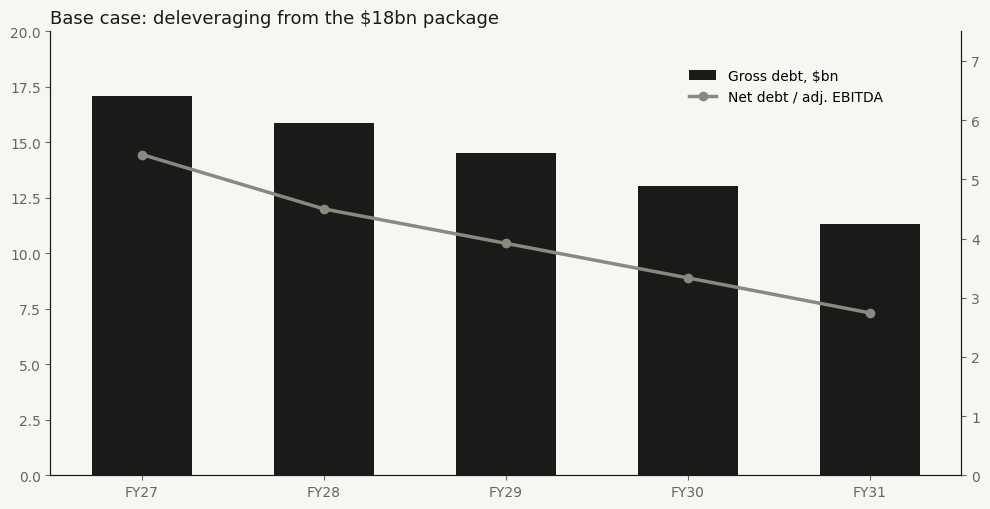

This chart was generated by the following Python code: (Note: this script raises an exception after producing the figure.)
!pip install -q xlsxwriter

import os, warnings, datetime as dt
import numpy as np
import pandas as pd
import matplotlib.pyplot as plt

warnings.filterwarnings("ignore")
pd.set_option("display.float_format", lambda x: f"{x:,.1f}")

AUTHOR = "Alessandro Radice"
OUTPUT_DIR = "ea_output"
os.makedirs(OUTPUT_DIR, exist_ok=True)
SCENARIOS = ["Downside", "Base", "Upside"]
ACTIVE = 2                     # scenario shown in Excel: 1 = Downside, 2 = Base, 3 = Upside
YEARS = [2027, 2028, 2029, 2030, 2031]   # five full fiscal years (ending March); the close was August 2026

FIN = pd.DataFrame({
    "FY2025": dict(net_revenue=7463, net_bookings=7355, op_income=1520, da=356, sbc=642, capex=221, ocf=2079),
    "FY2026": dict(net_revenue=7531, net_bookings=8026, op_income=1162, da=323, sbc=656, capex=230, ocf=2553),
})
FIN.loc["adj_ebitda"] = FIN.loc["op_income"] + (FIN.loc["net_bookings"] - FIN.loc["net_revenue"]) + FIN.loc["da"] + FIN.loc["sbc"]
FIN.loc["margin_on_bookings"] = FIN.loc["adj_ebitda"] / FIN.loc["net_bookings"]

DEAL = dict(
    price=210.0, premium=0.25, shares=250.751484,        # shares in millions (10-K cover, 6 May 2026)
    cash=2980.0, old_notes=1485.0, min_cash=1000.0,       # 31 March 2026
    fin_fee_pct=0.015, oid_pct=0.015, advisory_pct=0.005, # fees: % of debt, OID on term loan B, % of equity value
    marketing_ebitda=3400.0,                               # EBITDA marketed to lenders (incl. ~$400m savings, ~$300m addbacks)
)
DEAL["unaffected"] = DEAL["price"] / (1 + DEAL["premium"])

EURUSD = 2000.0 / 1725.0   # implied by the $2.0bn equivalent of the €1,725m term loan
RATES = dict(sofr=0.0375, euribor=0.0225)   # assumptions
# name, amount $m, floating?, spread or coupon, base ("sofr"/"euribor"/None), annual amortisation % of original, prepayable
DEBT = pd.DataFrame([
    ("Term Loan A",                      3250.0,           True,  0.0175, "sofr",    0.05, True),
    ("Term Loan B (USD)",                6125.0,           True,  0.0350, "sofr",    0.01, True),
    ("Term Loan B (EUR €1,725m)",        1725.0 * EURUSD,  True,  0.0350, "euribor", 0.01, True),
    ("Senior secured notes 2033 (USD)",  2875.0,           False, 0.0725, None,      0.00, False),
    ("Senior secured notes 2033 (EUR €1,080m)", 1080.0 * EURUSD, False, 0.0625, None, 0.00, False),
    ("Senior unsecured notes 2034",      2500.0,           False, 0.0875, None,      0.00, False),
], columns=["tranche", "amount", "floating", "rate", "base", "amort", "prepay"])

OPS = pd.DataFrame({   # by scenario
    "growth":        [0.02, 0.05, 0.08],     # net bookings growth per year
    "savings":       [200.0, 400.0, 700.0],  # run-rate cost savings, 50% in FY2027, full from FY2028
    "exit_multiple": [14.0, 16.0, 19.0],     # EV / adj. EBITDA at exit
}, index=SCENARIOS)
OPS_COMMON = dict(da_pct=FIN.loc["da", "FY2026"] / FIN.loc["net_bookings", "FY2026"],
                  capex_pct=FIN.loc["capex", "FY2026"] / FIN.loc["net_bookings", "FY2026"],
                  sbc_pct=FIN.loc["sbc", "FY2026"] / FIN.loc["net_bookings", "FY2026"],
                  cash_comp_share=0.50,      # share of former stock-based pay now paid in cash
                  tax=0.21, sweep=1.00, target_irr=0.20)
print(FIN.round(3))

def sources_uses(price=DEAL["price"]):
    d = DEAL
    debt = DEBT.amount.sum()
    tlb = DEBT.loc[DEBT.tranche.str.startswith("Term Loan B"), "amount"].sum()
    eq_val = d["shares"] * price
    uses = {"Purchase of equity": eq_val, "Refinance existing senior notes": d["old_notes"],
            "Financing fees": debt * d["fin_fee_pct"], "OID on term loan B": tlb * d["oid_pct"],
            "Advisory and other costs": eq_val * d["advisory_pct"]}
    total = sum(uses.values())
    src = {"New debt": debt, "EA balance-sheet cash": d["cash"] - d["min_cash"]}
    src["Sponsor equity"] = total - sum(src.values())
    return uses, src, total

USES, SOURCES, TOTAL = sources_uses()
print(pd.Series(USES).round(1), "\n", pd.Series(SOURCES).round(1), "\nTotal:", round(TOTAL, 1))
EV_ENTRY = DEAL["shares"] * DEAL["price"] + DEAL["old_notes"] - DEAL["cash"]
print(f"Entry EV (equity + debt − cash): ${EV_ENTRY:,.0f}m = {EV_ENTRY / FIN.loc['adj_ebitda', 'FY2026']:.1f}x FY2026 adj. EBITDA")

def rate_of(row):
    if not row.floating: return row.rate
    return RATES[row.base] + row.rate

def run(scn):
    o = OPS.loc[scn]; c = OPS_COMMON
    bal = DEBT.amount.values.copy(); orig = bal.copy()
    rates = np.array([rate_of(r) for r in DEBT.itertuples()])
    cash = DEAL["min_cash"]; book = FIN.loc["net_bookings", "FY2026"]
    m0 = FIN.loc["margin_on_bookings", "FY2026"]
    rows = []
    for i, y in enumerate(YEARS):
        book = book * (1 + o.growth)
        sav = o.savings * (0.5 if i == 0 else 1.0)
        ebitda = book * m0 + sav
        cash_comp = book * c["sbc_pct"] * c["cash_comp_share"]
        da = book * c["da_pct"]; capex = book * c["capex_pct"]
        interest = float((bal * rates).sum())
        ebt = ebitda - cash_comp - da - interest
        tax = max(ebt, 0) * c["tax"]
        fcf = ebitda - cash_comp - capex - tax - interest
        mand = np.minimum(orig * DEBT.amort.values, bal)
        bal = bal - mand
        avail = max(cash + fcf - mand.sum() - DEAL["min_cash"], 0) * c["sweep"]
        sweep = np.zeros_like(bal)
        for j in np.where(DEBT.prepay.values)[0]:
            s = min(avail, bal[j]); sweep[j] = s; avail -= s
        bal = bal - sweep
        cash = cash + fcf - mand.sum() - sweep.sum()
        rows.append(dict(year=y, bookings=book, savings=sav, ebitda=ebitda, cash_comp=cash_comp, da=da, capex=capex,
                         interest=interest, tax=tax, fcf=fcf, mandatory=mand.sum(), sweep=sweep.sum(),
                         debt=bal.sum(), cash=cash, net_debt=bal.sum() - cash,
                         leverage=(bal.sum() - cash) / ebitda, coverage=ebitda / interest))
    p = pd.DataFrame(rows).set_index("year")
    exit_ev = p.ebitda.iloc[-1] * o.exit_multiple
    exit_eq = exit_ev - p.net_debt.iloc[-1]
    eq_in = SOURCES["Sponsor equity"]
    n = len(YEARS)
    moic = exit_eq / eq_in; irr = moic ** (1 / n) - 1
    # ability to pay: equity that earns the target IRR, back to a price per share
    eq_max = exit_eq / (1 + c["target_irr"]) ** n
    fixed = DEAL["old_notes"] + DEBT.amount.sum() * DEAL["fin_fee_pct"] + \
            DEBT.loc[DEBT.tranche.str.startswith("Term Loan B"), "amount"].sum() * DEAL["oid_pct"] - \
            DEBT.amount.sum() - (DEAL["cash"] - DEAL["min_cash"])
    price_max = (eq_max - fixed) / (DEAL["shares"] * (1 + DEAL["advisory_pct"]))
    # exit multiple needed for the target IRR at $210
    mult_needed = (eq_in * (1 + c["target_irr"]) ** n + p.net_debt.iloc[-1]) / p.ebitda.iloc[-1]
    return p, dict(exit_ebitda=p.ebitda.iloc[-1], exit_ev=exit_ev, exit_net_debt=p.net_debt.iloc[-1], exit_equity=exit_eq,
                   equity_in=eq_in, moic=moic, irr=irr, price_max=price_max, mult_needed=mult_needed,
                   debt_repaid=DEBT.amount.sum() - p.debt.iloc[-1])

RES = {s: run(s) for s in SCENARIOS}
SUM = pd.DataFrame({s: RES[s][1] for s in SCENARIOS})
print(SUM.round(3))
print(RES["Base"][0].round(1).T)

SENS_PRICE = [150, 168, 180, 195, 210, 225]
SENS_MULT = [12, 14, 16, 18, 20, 22]
pB = RES["Base"][0]
def irr_at(price, mult):
    _, src, _ = sources_uses(price)
    exit_eq = pB.ebitda.iloc[-1] * mult - pB.net_debt.iloc[-1]
    return (exit_eq / src["Sponsor equity"]) ** (1 / len(YEARS)) - 1
SENS = pd.DataFrame([[irr_at(p, m) for m in SENS_MULT] for p in SENS_PRICE],
                    index=[f"${p}" for p in SENS_PRICE], columns=[f"{m}x" for m in SENS_MULT])
print((SENS * 100).round(1))

BG, INK, MUT = "#F7F6F2", "#1A1A18", "#66655E"
plt.rcParams.update({"font.family": "DejaVu Sans", "axes.edgecolor": INK, "xtick.color": MUT, "ytick.color": MUT,
                     "figure.facecolor": BG, "axes.facecolor": BG})
META = {"Author": AUTHOR, "Software": AUTHOR}
fig, ax = plt.subplots(figsize=(10, 5.2))
yrs = [f"FY{str(y)[2:]}" for y in YEARS]
ax.bar(yrs, pB.debt / 1000, color="#1A1A18", width=0.55, label="Gross debt, $bn")
ax2 = ax.twinx()
ax2.plot(yrs, pB.leverage, color="#8A8980", lw=2.5, marker="o", label="Net debt / adj. EBITDA")
for i, v in enumerate(pB.leverage): ax2.text(i, v + 0.15, f"{v:.1f}x", ha="center", fontsize=10, color=INK)
ax.set_ylim(0, 20); ax2.set_ylim(0, 7.5)
ax.spines[["top"]].set_visible(False); ax2.spines[["top"]].set_visible(False)
ax.set_title("Base case: deleveraging from the $18bn package", loc="left", fontsize=13, color=INK)
fig.legend(frameon=False, loc="upper right", bbox_to_anchor=(0.9, 0.88))
plt.tight_layout(); plt.savefig(f"{OUTPUT_DIR}/deleveraging.png", dpi=160, metadata={**META, "Title": "EA deleveraging"}); plt.show()

import xlsxwriter
from xlsxwriter.utility import xl_col_to_name

XLSX = f"{OUTPUT_DIR}/EA_LBO_Model.xlsx"
wb = xlsxwriter.Workbook(XLSX)
wb.set_properties({"title": "EA Take-Private: LBO Analysis", "author": AUTHOR, "company": AUTHOR,
                   "subject": "Leveraged buyout of Electronic Arts: sources and uses, debt schedule, returns, ability to pay",
                   "keywords": "LBO, private equity, leveraged finance, Electronic Arts", "created": dt.datetime.now(),
                   "comments": "Educational project. Figures from public filings and press coverage; assumptions marked."})
F = dict(font_name="Arial", font_size=10); fmt = lambda **k: wb.add_format({**F, **k})
NUM = '#,##0;(#,##0);"–"'
f_title = fmt(bold=True, font_size=14); f_sub = fmt(italic=True, font_color="#66655E")
f_hdr = fmt(bold=True, font_color="white", bg_color="#1A1A18", align="center"); f_hdrl = fmt(bold=True, font_color="white", bg_color="#1A1A18")
f_b = fmt(bold=True); f_note = fmt(italic=True, font_color="#66655E", text_wrap=True, valign="top")
f_in = fmt(font_color="#0000FF", num_format=NUM); f_in1 = fmt(font_color="#0000FF", num_format="#,##0.0")
f_inp = fmt(font_color="#0000FF", num_format="0.00%"); f_inx = fmt(font_color="#0000FF", num_format='0.0"x"')
f_ind = fmt(font_color="#0000FF", num_format='$#,##0.00'); f_inb = fmt(font_color="#0000FF", align="center")
f_n = fmt(num_format=NUM); f_p = fmt(num_format="0.0%"); f_x = fmt(num_format='0.0"x"'); f_d = fmt(num_format='$#,##0.00')
f_tot = fmt(num_format=NUM, bold=True, top=1); f_totx = fmt(num_format='0.00"x"', bold=True, top=1, bg_color="#ECEBE5")
f_totp = fmt(num_format="0.0%", bold=True, bg_color="#ECEBE5"); f_totd = fmt(num_format='$#,##0.00', bold=True, bg_color="#ECEBE5")
f_lk = fmt(font_color="#008000", num_format=NUM); f_lkp = fmt(font_color="#008000", num_format="0.0%")
f_lkx = fmt(font_color="#008000", num_format='0.0"x"')
f_sel = fmt(font_color="#0000FF", bold=True, bg_color="#FFF2CC", border=1, align="center")
f_chk = fmt(num_format='0.000;-0.000;"OK"', bold=True, font_color="#008000")
f_heat = fmt(num_format="0.0%", align="center", border=1, border_color="#DAD9D2")

def sheet(name, title, sub="$ millions unless stated · FY = fiscal year ending 31 March"):
    ws = wb.add_worksheet(name); ws.hide_gridlines(2); ws.set_column("A:A", 2); ws.set_column("B:B", 46)
    ws.write("B2", title, f_title); ws.write("B3", sub, f_sub); return ws

# Cover
wc = sheet("Cover", "EA Take-Private: LBO Analysis", f"Prepared by {AUTHOR} · Educational project, not investment advice")
wc.set_column("C:C", 96)
for i, (a, b) in enumerate([
    ("Question", "Could a financial sponsor pay $210 per share for EA, and what return does the price imply?"),
    ("Inputs", "Financials, deal terms, the six debt tranches, base rates, scenario drivers and the scenario switch (C5)"),
    ("Sources & Uses", "Equity purchase, refinancing and fees vs new debt, balance-sheet cash and sponsor equity"),
    ("Operating Model", "Net bookings, adjusted EBITDA with cost savings, cash compensation, capex, taxes, free cash flow"),
    ("Debt Schedule", "Tranche by tranche: interest, mandatory amortisation, cash sweep, leverage and coverage"),
    ("Returns", "Exit value, sponsor IRR and MoM, maximum price at the target IRR, exit multiple needed at $210"),
    ("Sensitivity", "IRR by entry price and exit multiple, for the active scenario"),
    ("Colour code", "Blue = hard-coded input · Black = formula · Green = link to another sheet"),
]):
    wc.write(5 + i, 1, a, f_b); wc.write(5 + i, 2, b)

# Inputs
wi = sheet("Inputs", "Inputs"); wi.set_column("C:H", 13); wi.set_column("I:I", 60)
wi.write("B5", "Active scenario (1 = Downside, 2 = Base, 3 = Upside)", f_b); wi.write("C5", ACTIVE, f_sel)
wi.write_formula("D5", '=CHOOSE($C$5,"Downside","Base","Upside")', f_b)
SEL = "Inputs!$C$5"
R = {}
def inp(r, lab, v, f_, note="", key=None, col=2):
    wi.write(r, 1, lab); wi.write(r, col, v, f_)
    if note: wi.write(r, 8, note, f_note)
    if key: R[key] = f"Inputs!${xl_col_to_name(col)}${r + 1}"
r = 7
wi.write(r, 1, "Historical financials", f_hdrl); wi.write(r, 2, "FY2025", f_hdr); wi.write(r, 3, "FY2026", f_hdr); r += 1
HR = {}
for key, lab in [("net_revenue", "Net revenue"), ("net_bookings", "Net bookings"), ("op_income", "Operating income (GAAP)"),
                 ("da", "Depreciation & amortisation"), ("sbc", "Stock-based compensation"), ("capex", "Capital expenditure")]:
    wi.write(r, 1, lab); wi.write(r, 2, float(FIN.loc[key, "FY2025"]), f_in); wi.write(r, 3, float(FIN.loc[key, "FY2026"]), f_in)
    HR[key] = r + 1; r += 1
wi.write(r, 1, "Adj. EBITDA (bookings basis)", f_b)
for cc in "CD":
    wi.write_formula(r, "CD".index(cc) + 2, f"={cc}{HR['op_income']}+({cc}{HR['net_bookings']}-{cc}{HR['net_revenue']})+{cc}{HR['da']}+{cc}{HR['sbc']}", f_tot)
wi.write(r, 8, "Operating income + change in deferred net revenue + D&A + SBC", f_note)
HR["adj_ebitda"] = r + 1; r += 1
wi.write(r, 1, "Adj. EBITDA margin on bookings")
for cc in "CD": wi.write_formula(r, "CD".index(cc) + 2, f"={cc}{HR['adj_ebitda']}/{cc}{HR['net_bookings']}", f_p)
HR["margin"] = r + 1; r += 2
A = lambda k, c="D": f"Inputs!${c}${HR[k]}"
wi.write(r, 1, "Deal terms and balance sheet", f_hdrl); r += 1
for key, lab, v, f_, note in [
    ("price", "Offer price per share ($)", DEAL["price"], f_ind, "All-cash merger consideration"),
    ("premium", "Premium to unaffected price", DEAL["premium"], f_inp, "Reported 25%"),
    ("shares", "Shares outstanding (m)", DEAL["shares"], f_in1, "10-K cover, 6 May 2026"),
    ("cash", "Cash and short-term investments, 31 Mar 2026", DEAL["cash"], f_in, "FY2026 earnings release"),
    ("old_notes", "Existing senior notes, refinanced", DEAL["old_notes"], f_in, "Tendered or defeased at closing"),
    ("min_cash", "Minimum cash kept in the business", DEAL["min_cash"], f_in, "Assumption"),
    ("fin_fee_pct", "Financing fees, % of new debt", DEAL["fin_fee_pct"], f_inp, "Assumption"),
    ("oid_pct", "OID on term loan B", DEAL["oid_pct"], f_inp, "Issued at 98.5"),
    ("advisory_pct", "Advisory and other costs, % of equity value", DEAL["advisory_pct"], f_inp, "Assumption"),
    ("marketing_ebitda", "EBITDA marketed to lenders", DEAL["marketing_ebitda"], f_in, "Incl. ~$400m savings and ~$300m addbacks"),
    ("sofr", "SOFR", RATES["sofr"], f_inp, "Assumption"), ("euribor", "Euribor", RATES["euribor"], f_inp, "Assumption"),
]:
    inp(r, lab, v, f_, note, key); r += 1
wi.write(r, 1, "Unaffected price ($)"); wi.write_formula(r, 2, f"={R['price']}/(1+{R['premium']})", f_d); R["unaffected"] = f"Inputs!$C${r + 1}"; r += 2
wi.write(r, 1, "Debt package at closing (4 Aug 2026)", f_hdrl)
for j, h in enumerate(["Amount", "Floating?", "Spread/coupon", "All-in rate", "Amort. %/yr", "Prepayable?"]): wi.write(r, 2 + j, h, f_hdr)
r += 1; DR0 = r + 1
for t in DEBT.itertuples():
    wi.write(r, 1, t.tranche); wi.write(r, 2, t.amount, f_in); wi.write(r, 3, "Yes" if t.floating else "No", f_inb)
    wi.write(r, 4, t.rate, f_inp)
    base = R["sofr"] if t.base == "sofr" else R["euribor"] if t.base == "euribor" else "0"
    wi.write_formula(r, 5, f'=IF(D{r + 1}="Yes",{base},0)+E{r + 1}', f_p)
    wi.write(r, 6, t.amort, f_inp); wi.write(r, 7, "Yes" if t.prepay else "No", f_inb)
    wi.write(r, 8, {"Term Loan A": "Spread assumed (not disclosed); 5% amortisation assumed"}.get(t.tranche, "Closing 8-K / syndication press"), f_note)
    r += 1
DRn = r
wi.write(r, 1, "Total new debt", f_b); wi.write_formula(r, 2, f"=SUM(C{DR0}:C{DRn})", f_tot); R["debt"] = f"Inputs!$C${r + 1}"; r += 1
wi.write(r, 1, "Term loan B total"); wi.write_formula(r, 2, f"=C{DR0 + 1}+C{DR0 + 2}", f_n); R["tlb"] = f"Inputs!$C${r + 1}"; r += 2
wi.write(r, 1, "Scenario drivers", f_hdrl); [wi.write(r, 2 + j, h, f_hdr) for j, h in enumerate(SCENARIOS + ["► Live"])]; r += 1
for key, lab, f_ in [("growth", "Net bookings growth per year", f_inp), ("savings", "Run-rate cost savings (50% in FY2027)", f_in),
                     ("exit_multiple", "Exit EV / adj. EBITDA", f_inx)]:
    wi.write(r, 1, lab)
    for j, s in enumerate(SCENARIOS): wi.write(r, 2 + j, float(OPS.loc[s, key]), f_)
    wi.write_formula(r, 5, f"=CHOOSE({SEL},C{r + 1},D{r + 1},E{r + 1})", fmt(bold=True, bg_color="#ECEBE5", num_format={"growth": "0.0%", "savings": NUM, "exit_multiple": '0.0"x"'}[key]))
    R[key] = f"Inputs!$F${r + 1}"; r += 1
r += 1
wi.write(r, 1, "Common assumptions", f_hdrl); r += 1
for key, lab, note in [("da_pct", "D&A % of bookings", "FY2026 ratio"), ("capex_pct", "Capex % of bookings", "FY2026 ratio"),
                       ("sbc_pct", "Stock-based compensation % of bookings", "FY2026 ratio"),
                       ("cash_comp_share", "Share of former SBC now paid in cash", "Assumption: unvested RSUs became cash awards"),
                       ("tax", "Cash tax rate", "Assumption"), ("sweep", "Excess cash sweep", "Applied to TLA, then term loan B"),
                       ("target_irr", "Sponsor target IRR", "Typical large-cap buyout hurdle")]:
    inp(r, lab, float(OPS_COMMON[key]), f_inp, note, key); r += 1

# Sources & Uses
wsu = sheet("Sources & Uses", "Sources & uses at closing"); wsu.set_column("C:D", 14)
wsu.write(5, 1, "Uses", f_hdrl); wsu.write(5, 2, "$m", f_hdr); wsu.write(5, 3, "% total", f_hdr)
UL = [("Purchase of equity", f"={R['shares']}*{R['price']}"), ("Refinance existing senior notes", f"={R['old_notes']}"),
      ("Financing fees", f"={R['debt']}*{R['fin_fee_pct']}"), ("OID on term loan B", f"={R['tlb']}*{R['oid_pct']}"),
      ("Advisory and other costs", f"=C7*{R['advisory_pct']}")]
for k, (lab, form) in enumerate(UL):
    wsu.write(6 + k, 1, lab); wsu.write_formula(6 + k, 2, form, f_lk if k == 1 else f_n); wsu.write_formula(6 + k, 3, f"=C{7 + k}/$C$12", f_p)
wsu.write(11, 1, "Total uses", f_b); wsu.write_formula(11, 2, "=SUM(C7:C11)", f_tot)
wsu.write(13, 1, "Sources", f_hdrl); wsu.write(13, 2, "$m", f_hdr); wsu.write(13, 3, "% total", f_hdr)
SL = [("New debt", f"={R['debt']}"), ("EA balance-sheet cash", f"={R['cash']}-{R['min_cash']}"), ("Sponsor equity (residual)", "=C12-C15-C16")]
for k, (lab, form) in enumerate(SL):
    wsu.write(14 + k, 1, lab, f_b if k == 2 else None); wsu.write_formula(14 + k, 2, form, f_tot if k == 2 else f_lk); wsu.write_formula(14 + k, 3, f"=C{15 + k}/$C$18", f_p)
wsu.write(17, 1, "Total sources", f_b); wsu.write_formula(17, 2, "=SUM(C15:C17)", f_tot)
wsu.write(18, 1, "Check: sources − uses", f_b); wsu.write_formula(18, 2, "=ROUND(C18-C12,6)", f_chk)
wsu.write(20, 1, "Entry valuation", f_hdrl); wsu.write(20, 2, "", f_hdr); wsu.write(20, 3, "", f_hdr)
for k, (lab, form, f_) in enumerate([
    ("Entry EV (equity + old notes − cash)", f"=C7+{R['old_notes']}-{R['cash']}", f_n),
    ("EV / FY2026 adj. EBITDA", f"=C22/{A('adj_ebitda')}", f_x),
    ("EV / marketing EBITDA", f"=C22/{R['marketing_ebitda']}", f_x),
    ("Gross leverage: new debt / FY2026 adj. EBITDA", f"={R['debt']}/{A('adj_ebitda')}", f_x),
    ("Gross leverage on marketing EBITDA", f"={R['debt']}/{R['marketing_ebitda']}", f_x),
    ("Equity cushion (sponsor equity / total sources)", "=C17/C18", f_p),
    ("Unaffected price ($)", f"={R['unaffected']}", fmt(font_color="#008000", num_format='$#,##0.00'))]):
    wsu.write(21 + k, 1, lab); wsu.write_formula(21 + k, 2, form, f_)
EQ_IN = "'Sources & Uses'!$C$17"

# Operating model
DS_INT_ROW = 6 + 7 * len(DEBT) + 5 + 1     # Excel row of total cash interest on the Debt Schedule
wo = sheet("Operating Model", "Operating model (active scenario)"); wo.set_column("C:H", 12)
wo.write_formula("B4", '="Scenario: "&Inputs!$D$5', f_b)
cols = ["FY2026A"] + [f"FY{y}E" for y in YEARS]
for j, h in enumerate(cols): wo.write(5, 2 + j, h, f_hdr)
OL = ["Net bookings", "Growth", "Adj. EBITDA before savings", "Cost savings", "Adj. EBITDA", "Margin on bookings",
      "(–) Cash compensation replacing SBC", "(–) D&A", "(–) Cash interest", "EBT (tax basis)", "(–) Cash taxes",
      "(–) Capex", "Free cash flow after interest"]
OR = {k: 6 + i for i, k in enumerate(OL)}
for k in OL: wo.write(OR[k], 1, k, f_b if k in ("Net bookings", "Adj. EBITDA", "Free cash flow after interest") else None)
O = lambda k, C: f"{C}{OR[k] + 1}"
wo.write_formula(OR["Net bookings"], 2, f"={A('net_bookings')}", f_lk)
wo.write_formula(OR["Adj. EBITDA"], 2, f"={A('adj_ebitda')}", f_lk)
wo.write_formula(OR["Margin on bookings"], 2, f"=C{OR['Adj. EBITDA'] + 1}/C{OR['Net bookings'] + 1}", f_p)
for i in range(len(YEARS)):
    C = xl_col_to_name(3 + i); P = xl_col_to_name(2 + i)
    wo.write_formula(OR["Net bookings"], 3 + i, f"={P}{OR['Net bookings'] + 1}*(1+{R['growth']})", f_n)
    wo.write_formula(OR["Growth"], 3 + i, f"={O('Net bookings', C)}/{O('Net bookings', P)}-1", f_p)
    wo.write_formula(OR["Adj. EBITDA before savings"], 3 + i, f"={O('Net bookings', C)}*{A('margin')}", f_n)
    wo.write_formula(OR["Cost savings"], 3 + i, f"={R['savings']}*{0.5 if i == 0 else 1}", f_n)
    wo.write_formula(OR["Adj. EBITDA"], 3 + i, f"={O('Adj. EBITDA before savings', C)}+{O('Cost savings', C)}", f_tot)
    wo.write_formula(OR["Margin on bookings"], 3 + i, f"={O('Adj. EBITDA', C)}/{O('Net bookings', C)}", f_p)
    wo.write_formula(OR["(–) Cash compensation replacing SBC"], 3 + i, f"=-{O('Net bookings', C)}*{R['sbc_pct']}*{R['cash_comp_share']}", f_n)
    wo.write_formula(OR["(–) D&A"], 3 + i, f"=-{O('Net bookings', C)}*{R['da_pct']}", f_n)
    wo.write_formula(OR["(–) Cash interest"], 3 + i, f"=-'Debt Schedule'!{C}${DS_INT_ROW}", f_lk)
    wo.write_formula(OR["EBT (tax basis)"], 3 + i, f"={O('Adj. EBITDA', C)}+{O('(–) Cash compensation replacing SBC', C)}+{O('(–) D&A', C)}+{O('(–) Cash interest', C)}", f_n)
    wo.write_formula(OR["(–) Cash taxes"], 3 + i, f"=-MAX({O('EBT (tax basis)', C)},0)*{R['tax']}", f_n)
    wo.write_formula(OR["(–) Capex"], 3 + i, f"=-{O('Net bookings', C)}*{R['capex_pct']}", f_n)
    wo.write_formula(OR["Free cash flow after interest"], 3 + i, f"={O('Adj. EBITDA', C)}+{O('(–) Cash compensation replacing SBC', C)}+{O('(–) Cash interest', C)}+{O('(–) Cash taxes', C)}+{O('(–) Capex', C)}", f_tot)

# Debt schedule
wds = sheet("Debt Schedule", "Debt schedule (active scenario)"); wds.set_column("C:H", 12)
for j, h in enumerate(cols): wds.write(5, 2 + j, "Closing" if j == 0 else h, f_hdr)
r = 6; BAL = {}; INT = {}; MAND = {}; SWP = {}
nT = len(DEBT)
for k, t in enumerate(DEBT.itertuples()):
    ir = DR0 + k   # Inputs row of this tranche
    wds.write(r, 1, t.tranche, f_b)
    rows = dict(open=r + 1, mand=r + 2, sweep=r + 3, close=r + 4, intr=r + 5)
    for lab, off in [("  Opening balance", 1), ("  Mandatory amortisation", 2), ("  Cash sweep", 3), ("  Closing balance", 4), ("  Interest (on opening)", 5)]:
        wds.write(r + off, 1, lab)
    wds.write_formula(rows["close"], 2, f"=Inputs!$C${ir}", f_lk)
    for i in range(len(YEARS)):
        C = xl_col_to_name(3 + i); P = xl_col_to_name(2 + i)
        wds.write_formula(rows["open"], 3 + i, f"={P}{rows['close'] + 1}", f_n)
        wds.write_formula(rows["mand"], 3 + i, f"=-MIN(Inputs!$C${ir}*Inputs!$G${ir},{C}{rows['open'] + 1})", f_n)
        wds.write_formula(rows["close"], 3 + i, f"={C}{rows['open'] + 1}+{C}{rows['mand'] + 1}+{C}{rows['sweep'] + 1}", f_tot)
        wds.write_formula(rows["intr"], 3 + i, f"={C}{rows['open'] + 1}*Inputs!$F${ir}", f_n)
    BAL[k] = rows; r += 7
# totals and sweep waterfall
TR = dict(mand=r, avail=r + 1, cash_open=r + 2, cash_close=r + 3, debt=r + 4, int=r + 5, netdebt=r + 6, lev=r + 7, cov=r + 8)
for lab, key in [("Total mandatory amortisation", "mand"), ("Cash available for sweep", "avail"), ("Opening cash", "cash_open"),
                 ("Closing cash", "cash_close"), ("Total gross debt", "debt"), ("Total cash interest", "int"),
                 ("Net debt", "netdebt"), ("Net debt / adj. EBITDA", "lev"), ("Adj. EBITDA / cash interest", "cov")]:
    wds.write(TR[key], 1, lab, f_b)
wds.write_formula(TR["debt"], 2, "=" + "+".join(f"C{BAL[k]['close'] + 1}" for k in range(nT)), f_tot)
wds.write_formula(TR["cash_close"], 2, f"={R['min_cash']}", f_lk)
wds.write_formula(TR["netdebt"], 2, f"=C{TR['debt'] + 1}-C{TR['cash_close'] + 1}", f_n)
wds.write_formula(TR["lev"], 2, f"=C{TR['netdebt'] + 1}/{A('adj_ebitda')}", f_x)
prepay_order = [k for k, t in enumerate(DEBT.itertuples()) if t.prepay]
for i in range(len(YEARS)):
    C = xl_col_to_name(3 + i); P = xl_col_to_name(2 + i)
    wds.write_formula(TR["mand"], 3 + i, "=" + "+".join(f"{C}{BAL[k]['mand'] + 1}" for k in range(nT)), f_n)
    wds.write_formula(TR["cash_open"], 3 + i, f"={P}{TR['cash_close'] + 1}", f_n)
    wds.write_formula(TR["avail"], 3 + i, f"=MAX({C}{TR['cash_open'] + 1}+'Operating Model'!{C}{OR['Free cash flow after interest'] + 1}+{C}{TR['mand'] + 1}-{R['min_cash']},0)*{R['sweep']}", f_n)
    prev = []
    for k in range(nT):
        if k in prepay_order:
            left = f"{C}{TR['avail'] + 1}" + ("".join(f"+{C}{BAL[q]['sweep'] + 1}" for q in prev))
            wds.write_formula(BAL[k]["sweep"], 3 + i, f"=-MIN({left},{C}{BAL[k]['open'] + 1}+{C}{BAL[k]['mand'] + 1})", f_n)
            prev.append(k)
        else:
            wds.write(BAL[k]["sweep"], 3 + i, 0, f_n)
    sw = "+".join(f"{C}{BAL[k]['sweep'] + 1}" for k in range(nT))
    wds.write_formula(TR["cash_close"], 3 + i, f"={C}{TR['cash_open'] + 1}+'Operating Model'!{C}{OR['Free cash flow after interest'] + 1}+{C}{TR['mand'] + 1}+{sw}", f_n)
    wds.write_formula(TR["debt"], 3 + i, "=" + "+".join(f"{C}{BAL[k]['close'] + 1}" for k in range(nT)), f_tot)
    wds.write_formula(TR["int"], 3 + i, "=" + "+".join(f"{C}{BAL[k]['intr'] + 1}" for k in range(nT)), f_n)
    wds.write_formula(TR["netdebt"], 3 + i, f"={C}{TR['debt'] + 1}-{C}{TR['cash_close'] + 1}", f_n)
    wds.write_formula(TR["lev"], 3 + i, f"={C}{TR['netdebt'] + 1}/'Operating Model'!{C}{OR['Adj. EBITDA'] + 1}", f_x)
    wds.write_formula(TR["cov"], 3 + i, f"='Operating Model'!{C}{OR['Adj. EBITDA'] + 1}/{C}{TR['int'] + 1}", f_x)
wb_int_row = TR["int"] + 1

# Returns
L = xl_col_to_name(2 + len(YEARS))
wr = sheet("Returns", "Returns and ability to pay (active scenario)"); wr.set_column("C:C", 14); wr.set_column("D:D", 58)
wr.write_formula("B4", '="Scenario: "&Inputs!$D$5', f_b)
RL = [("Exit adj. EBITDA (FY2031)", f"='Operating Model'!{L}{OR['Adj. EBITDA'] + 1}", f_lk, ""),
      ("Exit multiple", f"={R['exit_multiple']}", f_lkx, ""),
      ("Exit enterprise value", "=C6*C7", f_n, ""),
      ("(–) Net debt at exit", f"=-'Debt Schedule'!{L}{TR['netdebt'] + 1}", f_lk, ""),
      ("Exit equity value", "=C8+C9", f_tot, ""),
      ("Sponsor equity invested", f"={EQ_IN}", f_lk, "PIF rollover counted as invested at $210"),
      ("Holding period (years)", len(YEARS), fmt(font_color="#0000FF"), "Five full fiscal years FY2027-FY2031 (close Aug 2026)"),
      ("MoM", "=C10/C11", f_totx, ""),
      ("IRR", "=C13^(1/C12)-1", f_totp, ""),
      ("Equity for the target IRR", f"=C10/(1+{R['target_irr']})^C12", f_n, ""),
      ("Maximum price per share at the target IRR ($)",
       f"=(C15-{R['old_notes']}-{R['debt']}*{R['fin_fee_pct']}-{R['tlb']}*{R['oid_pct']}+{R['debt']}+{R['cash']}-{R['min_cash']})/({R['shares']}*(1+{R['advisory_pct']}))", f_totd, ""),
      ("vs offer price", f"=C16/{R['price']}-1", f_p, ""),
      ("vs unaffected price", f"=C16/{R['unaffected']}-1", f_p, ""),
      ("Exit multiple needed for the target IRR at the offer price", f"=(C11*(1+{R['target_irr']})^C12-C9)/C6", f_totx, "C9 is negative net debt"),
      ("Debt repaid over the hold", f"={R['debt']}-'Debt Schedule'!{L}{TR['debt'] + 1}", f_n, "")]
for k, (lab, form, f_, note) in enumerate(RL):
    wr.write(5 + k, 1, lab, f_b if f_ in (f_tot, f_totx, f_totp, f_totd) else None)
    (wr.write if isinstance(form, (int, float)) else wr.write_formula)(5 + k, 2, form, f_)
    if note: wr.write(5 + k, 3, note, f_note)
# Sensitivity
wsn = sheet("Sensitivity", "Sponsor IRR: entry price (rows) × exit multiple (columns)", "Active scenario · debt package fixed at $18bn, so the price changes only the equity cheque")
wsn.set_column("C:H", 11)
wsn.write(5, 1, "Price per share ↓ / exit multiple →", f_hdrl)
for j, m in enumerate(SENS_MULT): wsn.write(5, 2 + j, m, fmt(bold=True, font_color="#0000FF", bg_color="#ECEBE5", align="center", num_format='0.0"x"'))
for i, pr in enumerate(SENS_PRICE):
    wsn.write(6 + i, 1, pr, fmt(bold=True, font_color="#0000FF", num_format='$#,##0'))
    for j in range(len(SENS_MULT)):
        C = xl_col_to_name(2 + j)
        eq = (f"(($B{7 + i}*{R['shares']})*(1+{R['advisory_pct']})+{R['old_notes']}+{R['debt']}*{R['fin_fee_pct']}+{R['tlb']}*{R['oid_pct']}"
              f"-{R['debt']}-({R['cash']}-{R['min_cash']}))")
        wsn.write_formula(6 + i, 2 + j, f"=((Returns!$C$6*{C}$6+Returns!$C$9)/{eq})^(1/Returns!$C$12)-1", f_heat)
wsn.conditional_format(6, 2, 5 + len(SENS_PRICE), 1 + len(SENS_MULT), {"type": "cell", "criteria": ">=", "value": R["target_irr"],
                       "format": wb.add_format({"bg_color": "#1A1A18", "font_color": "#FFFFFF"})})
wsn.write(7 + len(SENS_PRICE), 1, "Dark cells: IRR at or above the 20% target", f_note)
wb.close()
assert TR['int'] + 1 == DS_INT_ROW
print("Saved", XLSX)

try:
    from google.colab import files
    for fpath in [XLSX, f"{OUTPUT_DIR}/deleveraging.png"]:
        files.download(fpath)
except ImportError:
    print("Outputs saved in:", os.path.abspath(OUTPUT_DIR))
